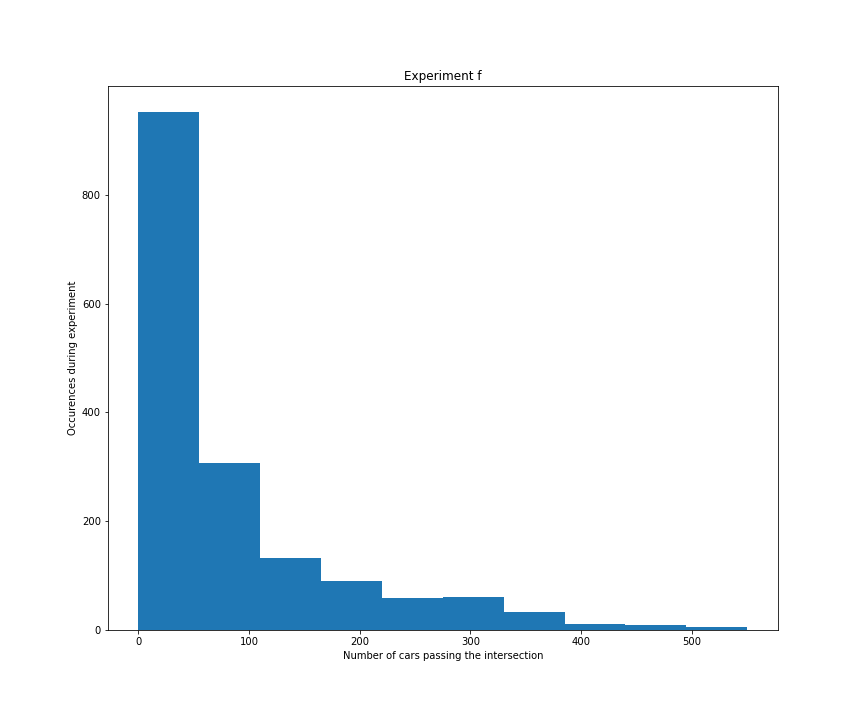

Data behind this chart, as committed beside it:
Intersection id; number of passing cars
0; 1.0
1; 34.0
2; 45.0
3; 41.0
4; 68.0
5; 16.0
6; 16.0
7; 2.0
8; 49.0
9; 67.0
10; 1.0
11; 46.0
12; 31.0
13; 15.0
14; 55.0
15; 8.0
16; 14.0
17; 35.0
18; 181.0
19; 13.0
20; 19.0
21; 8.0
22; 8.0
23; 62.0
24; 8.0
25; 44.0
26; 21.0
27; 16.0
28; 68.0
29; 15.0
30; 39.0
31; 28.0
32; 185.0
33; 4.0
34; 2.0
35; 68.0
36; 97.0
37; 144.0
38; 259.0
39; 4.0
40; 10.0
41; 70.0
42; 25.0
43; 21.0
44; 5.0
45; 33.0
46; 43.0
47; 53.0
48; 21.0
49; 29.0
50; 34.0
51; 17.0
52; 70.0
53; 2.0
54; 3.0
55; 30.0
56; 4.0
57; 16.0
58; 26.0
59; 17.0
... 1,602 more rows
